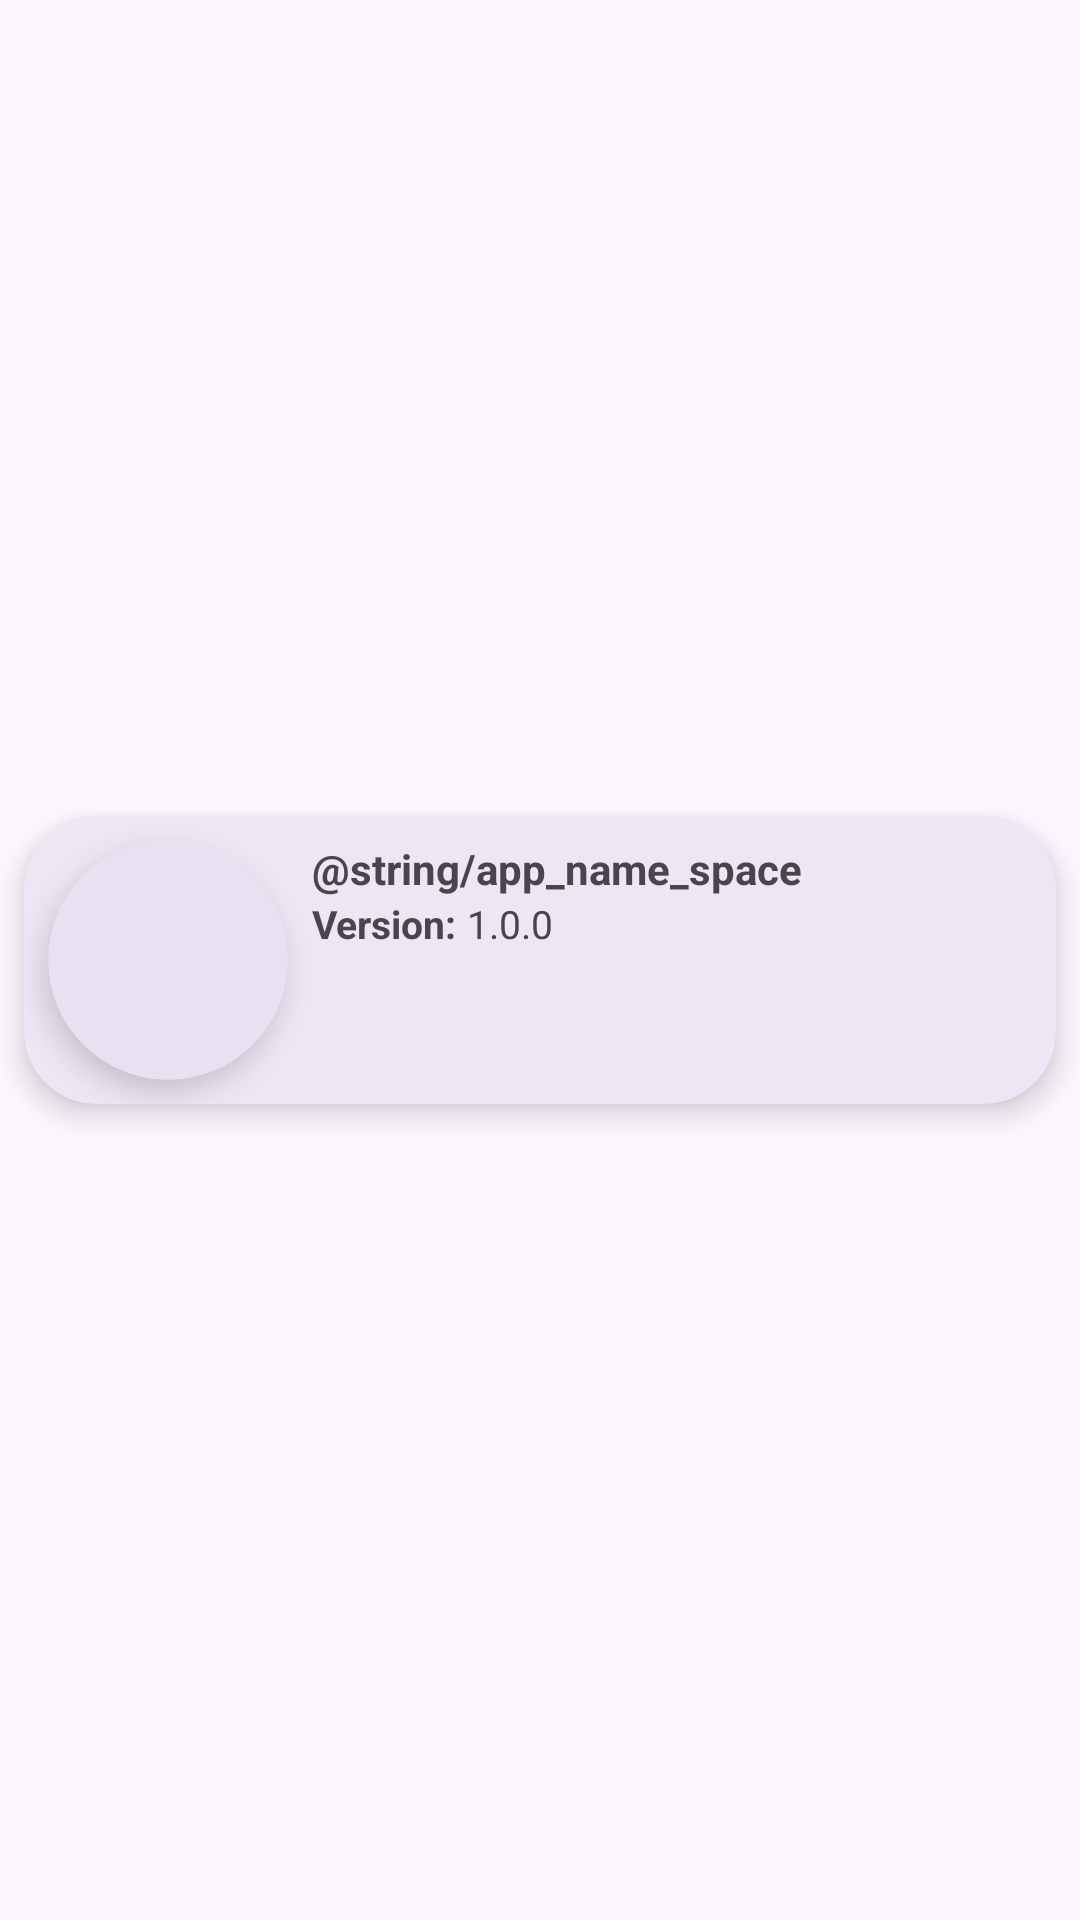

This screen was rendered from an Android layout file. Write that file and the resources it references.
<!-- AndroidManifest.xml: application theme Theme.DEXeManager -->
<!-- res/layout/view_manager_app.xml -->
<?xml version="1.0" encoding="utf-8"?>
<androidx.constraintlayout.widget.ConstraintLayout xmlns:android="http://schemas.android.com/apk/res/android"
    xmlns:app="http://schemas.android.com/apk/res-auto"
    android:layout_width="match_parent"
    android:layout_height="wrap_content">

    <com.google.android.material.card.MaterialCardView
        android:id="@+id/main_card_view"
        style="@style/Widget.Material3.CardView.Outlined"
        android:layout_width="match_parent"
        android:layout_height="wrap_content"
        android:layout_margin="8dp"
        app:cardCornerRadius="24dp"
        app:cardElevation="6dp"
        app:cardMaxElevation="6dp"
        app:layout_constraintBottom_toTopOf="@id/update_manager_button"
        app:layout_constraintEnd_toEndOf="parent"
        app:layout_constraintStart_toStartOf="parent"
        app:layout_constraintTop_toTopOf="parent"
        app:strokeWidth="0dp">

        <androidx.constraintlayout.widget.ConstraintLayout
            android:layout_width="match_parent"
            android:layout_height="match_parent">

            <com.google.android.material.card.MaterialCardView
                android:id="@+id/app_icon_holder"
                style="@style/Widget.Material3.CardView.Outlined"
                android:layout_width="80dp"
                android:layout_height="80dp"
                android:layout_margin="8dp"
                app:cardCornerRadius="90dp"
                app:cardElevation="6dp"
                app:cardMaxElevation="6dp"
                app:layout_constraintBottom_toBottomOf="parent"
                app:layout_constraintStart_toStartOf="parent"
                app:layout_constraintTop_toTopOf="parent"
                app:strokeWidth="0dp">

                <ImageView
                    android:id="@+id/app_icon_image_view"
                    android:layout_width="match_parent"
                    android:layout_height="match_parent" />
            </com.google.android.material.card.MaterialCardView>

            <com.google.android.material.textview.MaterialTextView
                android:id="@+id/app_name_text_view"
                android:layout_width="0dp"
                android:layout_height="wrap_content"
                android:layout_margin="8dp"
                android:text="@string/app_name_space"
                android:textStyle="bold"
                app:layout_constraintEnd_toEndOf="parent"
                app:layout_constraintStart_toEndOf="@id/app_icon_holder"
                app:layout_constraintTop_toTopOf="parent" />

            <com.google.android.material.textview.MaterialTextView
                android:id="@+id/app_version_title_text_view"
                android:layout_width="wrap_content"
                android:layout_height="wrap_content"
                android:layout_marginHorizontal="8dp"
                android:text="Version: "
                android:textSize="13sp"
                android:textStyle="bold"
                app:layout_constraintEnd_toStartOf="@id/app_version_text_view"
                app:layout_constraintStart_toEndOf="@id/app_icon_holder"
                app:layout_constraintTop_toBottomOf="@id/app_name_text_view" />

            <com.google.android.material.textview.MaterialTextView
                android:id="@+id/app_version_text_view"
                android:layout_width="wrap_content"
                android:layout_height="wrap_content"
                android:text="1.0.0"
                android:textSize="13sp"
                app:layout_constraintStart_toEndOf="@id/app_version_title_text_view"
                app:layout_constraintTop_toBottomOf="@id/app_name_text_view" />
        </androidx.constraintlayout.widget.ConstraintLayout>
    </com.google.android.material.card.MaterialCardView>

    <com.google.android.material.button.MaterialButton
        android:id="@+id/update_manager_button"
        android:layout_width="match_parent"
        android:layout_height="wrap_content"
        android:layout_marginHorizontal="24dp"
        android:text="@string/update"
        android:visibility="gone"
        app:icon="@drawable/ic_download_48"
        app:layout_constraintBottom_toBottomOf="parent"
        app:layout_constraintEnd_toEndOf="parent"
        app:layout_constraintStart_toStartOf="parent"
        app:layout_constraintTop_toBottomOf="@id/main_card_view" />
</androidx.constraintlayout.widget.ConstraintLayout>
<!-- resources referenced by this layout -->
<resources>
  <!-- drawable ic_download_48 (drawable) -->
  <vector xmlns:android="http://schemas.android.com/apk/res/android"
      android:width="48dp"
      android:height="48dp"
      android:tint="?attr/colorControlNormal"
      android:viewportWidth="48"
      android:viewportHeight="48">
      <path
          android:fillColor="@android:color/white"
          android:pathData="M11,40Q9.8,40 8.9,39.1Q8,38.2 8,37V29.85H11V37Q11,37 11,37Q11,37 11,37H37Q37,37 37,37Q37,37 37,37V29.85H40V37Q40,38.2 39.1,39.1Q38.2,40 37,40ZM24,32.35 L14.35,22.7 16.5,20.55 22.5,26.55V8H25.5V26.55L31.5,20.55L33.65,22.7Z" />
  </vector>
  <style name="Theme.DEXeManager" parent="Theme.Material3.DayNight.NoActionBar">
  
      </style>
</resources>
